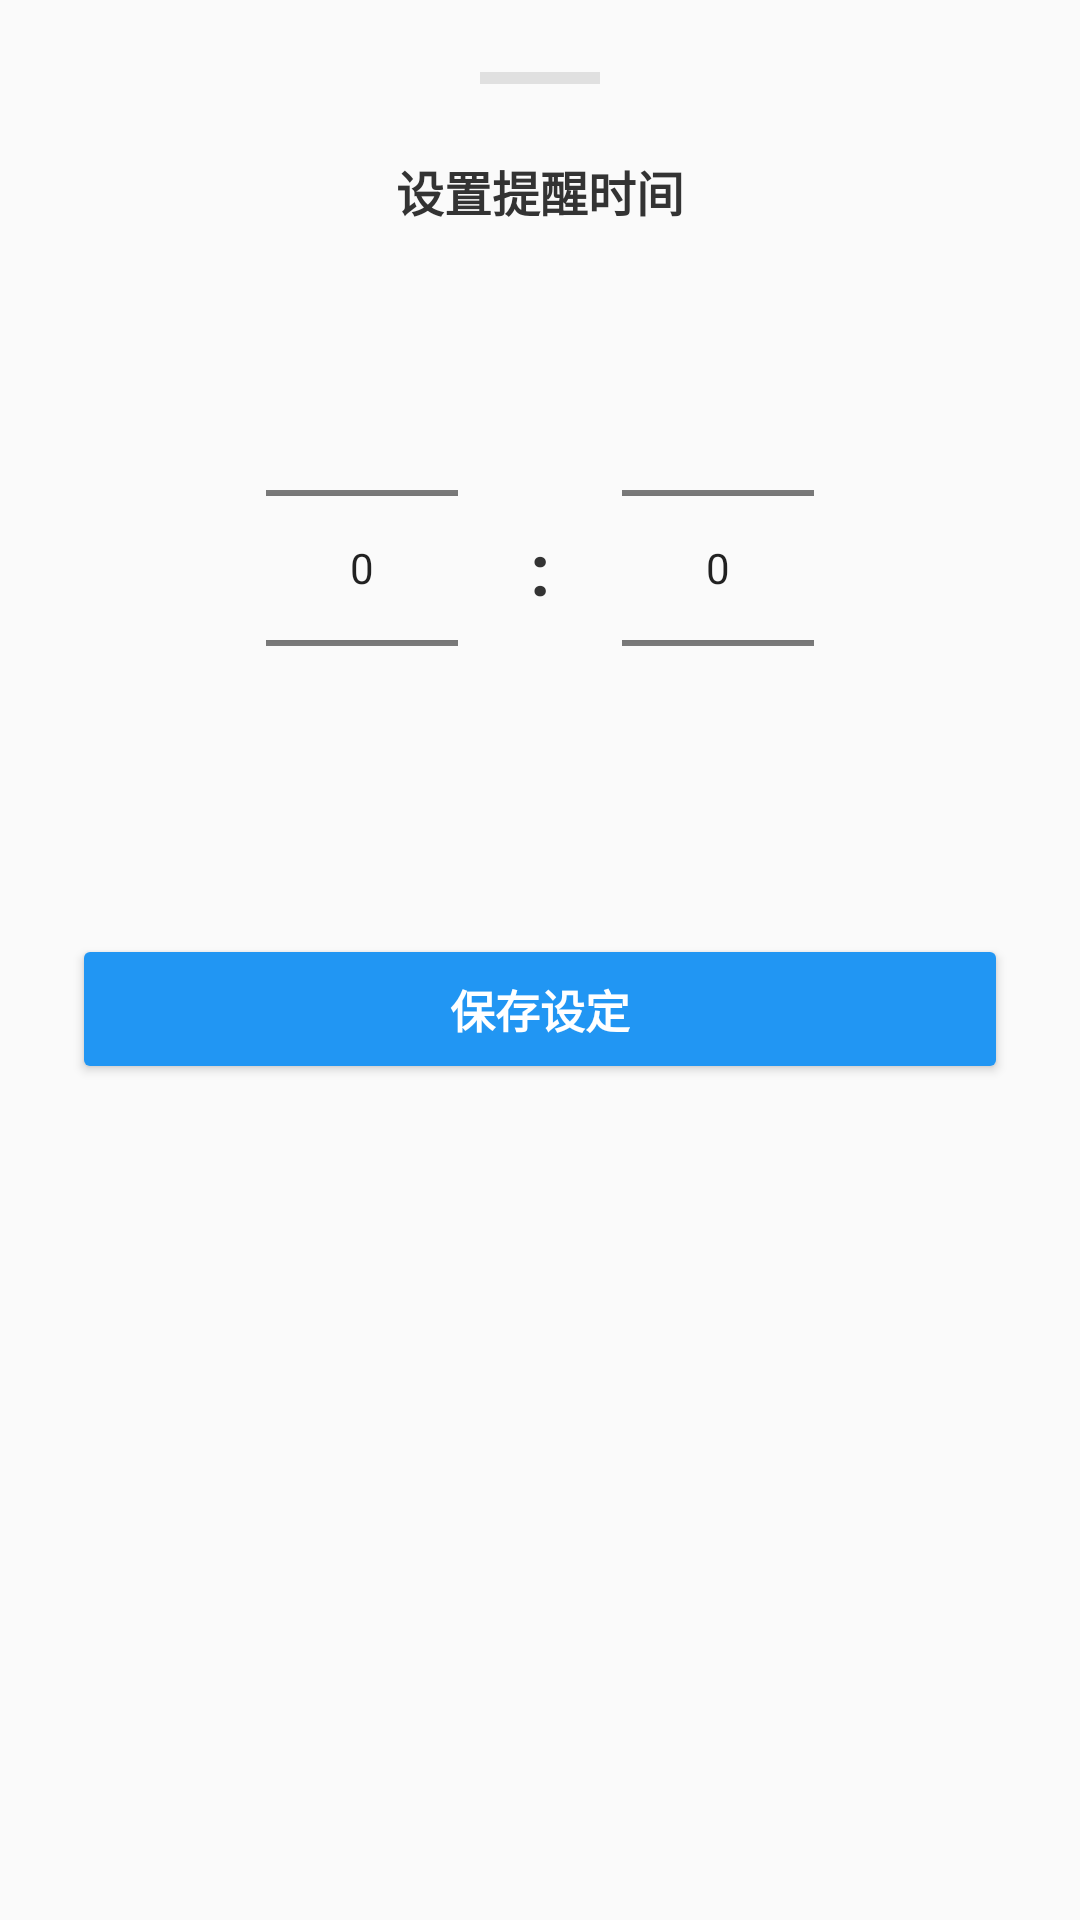

Produce the Android XML layout that renders to this screen, including the resource entries it uses.
<!-- AndroidManifest.xml: application theme Theme.AppCompat.Light.NoActionBar -->
<!-- res/layout/dialog_time_picker.xml -->
<?xml version="1.0" encoding="utf-8"?>
<LinearLayout xmlns:android="http://schemas.android.com/apk/res/android"
    xmlns:app="http://schemas.android.com/apk/res-auto"
    android:layout_width="match_parent"
    android:layout_height="wrap_content"
    android:background="@drawable/bg_bottom_sheet"
    android:orientation="vertical"
    android:padding="24dp">

    <View
        android:layout_width="40dp"
        android:layout_height="4dp"
        android:layout_gravity="center_horizontal"
        android:layout_marginBottom="24dp"
        android:background="#E0E0E0" />

    <TextView
        android:layout_width="wrap_content"
        android:layout_height="wrap_content"
        android:layout_gravity="center_horizontal"
        android:text="设置提醒时间"
        android:textColor="#333333"
        android:textSize="16sp"
        android:textStyle="bold" />

    <LinearLayout
        android:layout_width="match_parent"
        android:layout_height="wrap_content"
        android:layout_marginTop="24dp"
        android:layout_marginBottom="32dp"
        android:gravity="center"
        android:orientation="horizontal">

        <NumberPicker
            android:id="@+id/pickerHour"
            android:layout_width="wrap_content"
            android:layout_height="wrap_content"
            android:layout_marginEnd="24dp"
            android:descendantFocusability="blocksDescendants" />

        <TextView
            android:layout_width="wrap_content"
            android:layout_height="wrap_content"
            android:layout_marginEnd="24dp"
            android:text=":"
            android:textColor="#333333"
            android:textSize="24sp"
            android:textStyle="bold" />

        <NumberPicker
            android:id="@+id/pickerMinute"
            android:layout_width="wrap_content"
            android:layout_height="wrap_content"
            android:descendantFocusability="blocksDescendants" />

    </LinearLayout>

    <Button
        android:id="@+id/btnSaveTime"
        android:layout_width="match_parent"
        android:layout_height="50dp"
        android:backgroundTint="#2196F3"
        android:text="保存设定"
        android:textColor="#FFFFFF"
        android:textSize="15sp"
        android:textStyle="bold"
        app:cornerRadius="25dp" />

</LinearLayout>
<!-- resources referenced by this layout -->
<resources>

</resources>
